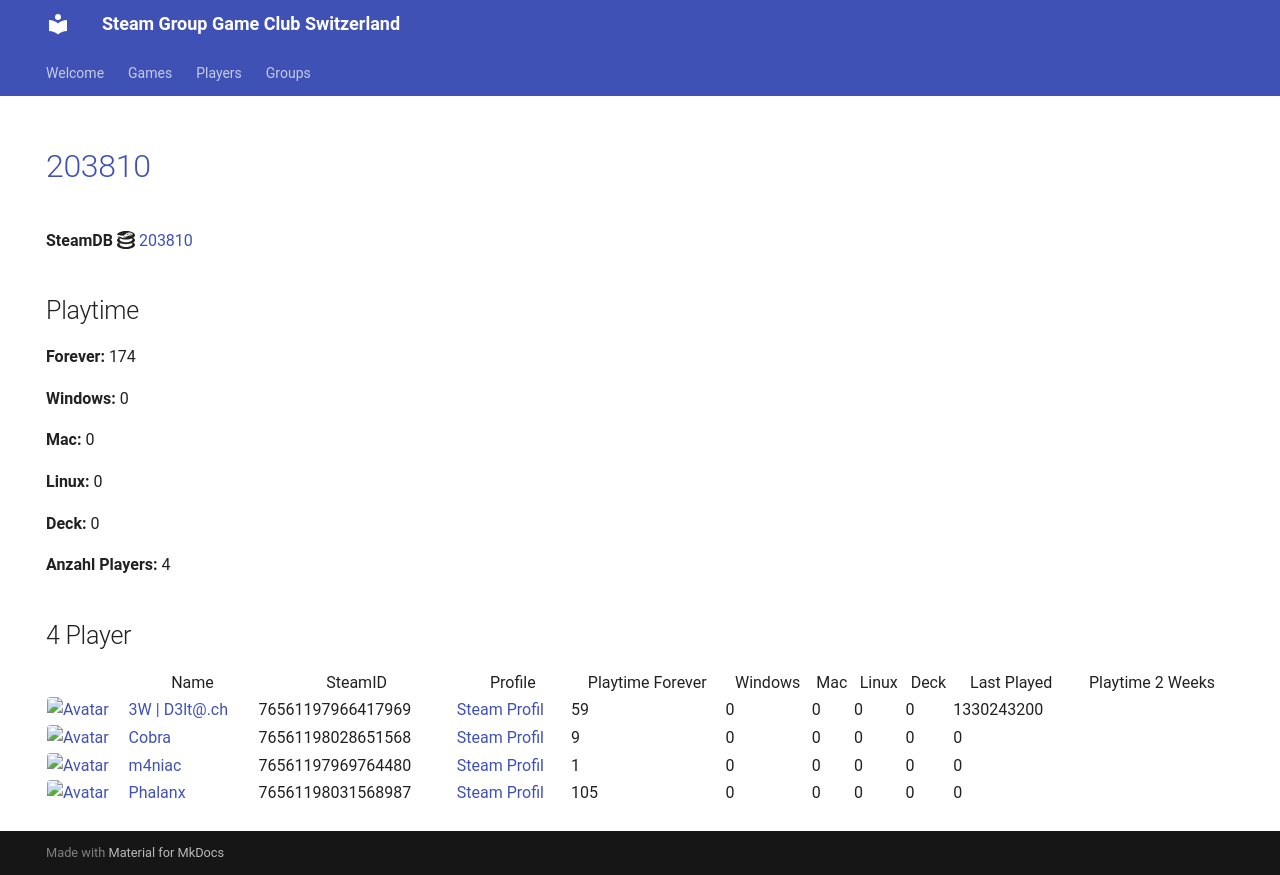

repository: Game-Club-Switzerland/steam.gameclub.ch · page: game/203810/index.html · generator: mkdocs

---
hide:
  - navigation
  - toc
---
# <a href="https://store.steampowered.com/app/203810">203810</a>

**SteamDB :simple-steamdb:** <a href="https://steamdb.info/app/203810">203810</a>

## Playtime

**Forever:** 174

**Windows:** 0

**Mac:** 0

**Linux:** 0

**Deck:** 0

**Anzahl Players:** 4
## 4 Player

<table id="charts-table" class="display" style="width:100%">
            <thead>
                <tr>
                    <th></th>
                    <th>Name</th>
                    <th>SteamID</th>
                    <th>Profile</th>
                    <th>Playtime Forever</th>
                    <th>Windows</th>
                    <th>Mac</th>
                    <th>Linux</th>
                    <th>Deck</th>
                    <th>Last Played</th>
                    <th>Playtime 2 Weeks</th>
                </tr>
            </thead>
            <tbody>
        <tr>
<td><a href="/player/76561197966417969" target="_blank" title="3W | D3lt@.ch"><img src="https://avatars.steamstatic.com/363ea361fc7ff2a14a2a780a5e15e66cee03e434_full.jpg" alt="Avatar" style="width:48px;height:48px;border-radius:4px;"></a></td><td><a href="/player/76561197966417969" target="_blank" title="3W | D3lt@.ch">3W | D3lt@.ch</a></td><td>76561197966417969</td><td><a href="https://steamcommunity.com/id/3wd3lta/" target="_blank">Steam Profil</a></td><td>59</td><td>0</td><td>0</td><td>0</td><td>0</td><td>1330243200</td><td></td></tr>
<tr>
<td><a href="/player/76561198028651568" target="_blank" title="Cobra"><img src="https://avatars.steamstatic.com/3c5fb53c689fc5ff3c994f355a8a96a9ab9fca33_full.jpg" alt="Avatar" style="width:48px;height:48px;border-radius:4px;"></a></td><td><a href="/player/76561198028651568" target="_blank" title="Cobra">Cobra</a></td><td>76561198028651568</td><td><a href="https://steamcommunity.com/id/MasterCobra/" target="_blank">Steam Profil</a></td><td>9</td><td>0</td><td>0</td><td>0</td><td>0</td><td>0</td><td></td></tr>
<tr>
<td><a href="/player/76561197969764480" target="_blank" title="m4niac"><img src="https://avatars.steamstatic.com/7d4a07b7909b83ce6e61db85a98ab4e315c3e6b2_full.jpg" alt="Avatar" style="width:48px;height:48px;border-radius:4px;"></a></td><td><a href="/player/76561197969764480" target="_blank" title="m4niac">m4niac</a></td><td>76561197969764480</td><td><a href="https://steamcommunity.com/profiles/76561197969764480/" target="_blank">Steam Profil</a></td><td>1</td><td>0</td><td>0</td><td>0</td><td>0</td><td>0</td><td></td></tr>
<tr>
<td><a href="/player/76561198031568987" target="_blank" title="Phalanx"><img src="https://avatars.steamstatic.com/c1386d46ab8023a869a0dad9c7c10f126814af98_full.jpg" alt="Avatar" style="width:48px;height:48px;border-radius:4px;"></a></td><td><a href="/player/76561198031568987" target="_blank" title="Phalanx">Phalanx</a></td><td>76561198031568987</td><td><a href="https://steamcommunity.com/id/Stereoclip/" target="_blank">Steam Profil</a></td><td>105</td><td>0</td><td>0</td><td>0</td><td>0</td><td>0</td><td></td></tr>
</tbody>
</table>
